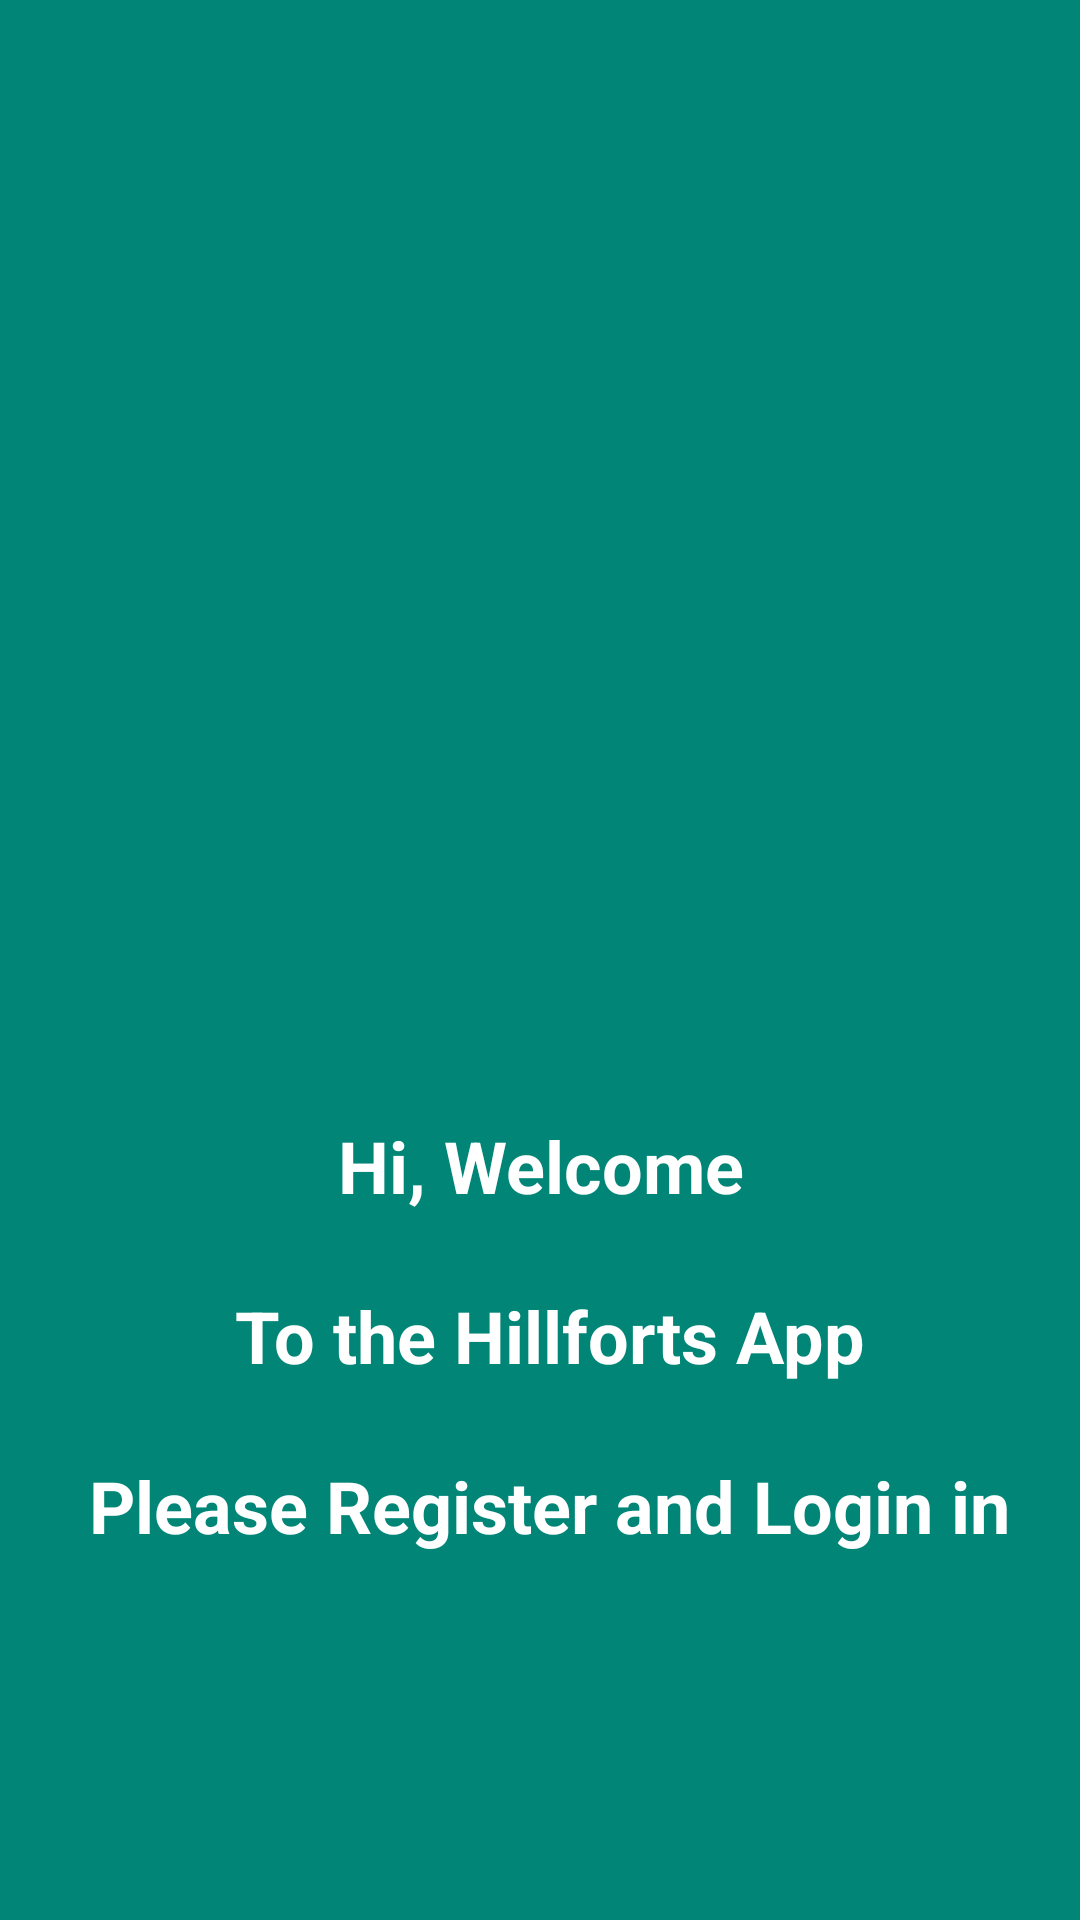

Reconstruct the res/layout file that produces this screen, plus the resources it refers to.
<!-- AndroidManifest.xml: application theme AppTheme -->
<!-- res/layout/fragment_about_us.xml -->
<?xml version="1.0" encoding="utf-8"?>
<androidx.constraintlayout.widget.ConstraintLayout
    xmlns:android="http://schemas.android.com/apk/res/android"
    xmlns:app="http://schemas.android.com/apk/res-auto"
    xmlns:tools="http://schemas.android.com/tools"
    android:layout_width="match_parent"
    android:layout_height="match_parent"
    android:background="@color/colorPrimary"
    tools:context=".activities.Home">


    <ImageView
        android:id="@+id/imageView3"
        android:layout_width="182dp"
        android:layout_height="257dp"
        android:src="@mipmap/ic_launcher_homer_round"
        app:layout_constraintBottom_toBottomOf="parent"
        app:layout_constraintEnd_toEndOf="parent"
        app:layout_constraintHorizontal_bias="0.498"
        app:layout_constraintStart_toStartOf="parent"
        app:layout_constraintTop_toTopOf="parent"
        app:layout_constraintVertical_bias="0.223" />

    <TextView
        android:id="@+id/tvAboutUs"
        android:layout_width="wrap_content"
        android:layout_height="wrap_content"
        android:text="@string/aboutus_message"
        android:textAlignment="center"
        android:textColor="#FFFFFF"
        android:textSize="24sp"
        android:textStyle="bold"
        app:layout_constraintBottom_toBottomOf="parent"
        app:layout_constraintEnd_toEndOf="parent"
        app:layout_constraintStart_toStartOf="parent"
        app:layout_constraintTop_toBottomOf="@+id/imageView3"
        app:layout_constraintVertical_bias="0.197" />
</androidx.constraintlayout.widget.ConstraintLayout>
<!-- resources referenced by this layout -->
<resources>
  <color name="colorPrimary">#008577</color>
  <string name="aboutus_message">Hi, Welcome\n\n To the Hillforts App\n\n Please Register and Login in</string>
  <style name="AppTheme" parent="Theme.AppCompat.NoActionBar">
      
      <item name="colorPrimary">@color/colorPrimary</item>
      <item name="colorPrimaryDark">@color/colorPrimaryDark</item>
      <item name="colorAccent">@color/colorAccent</item>
  </style>
  <color name="colorPrimaryDark">#00574B</color>
  <color name="colorAccent">#D81B60</color>
</resources>
